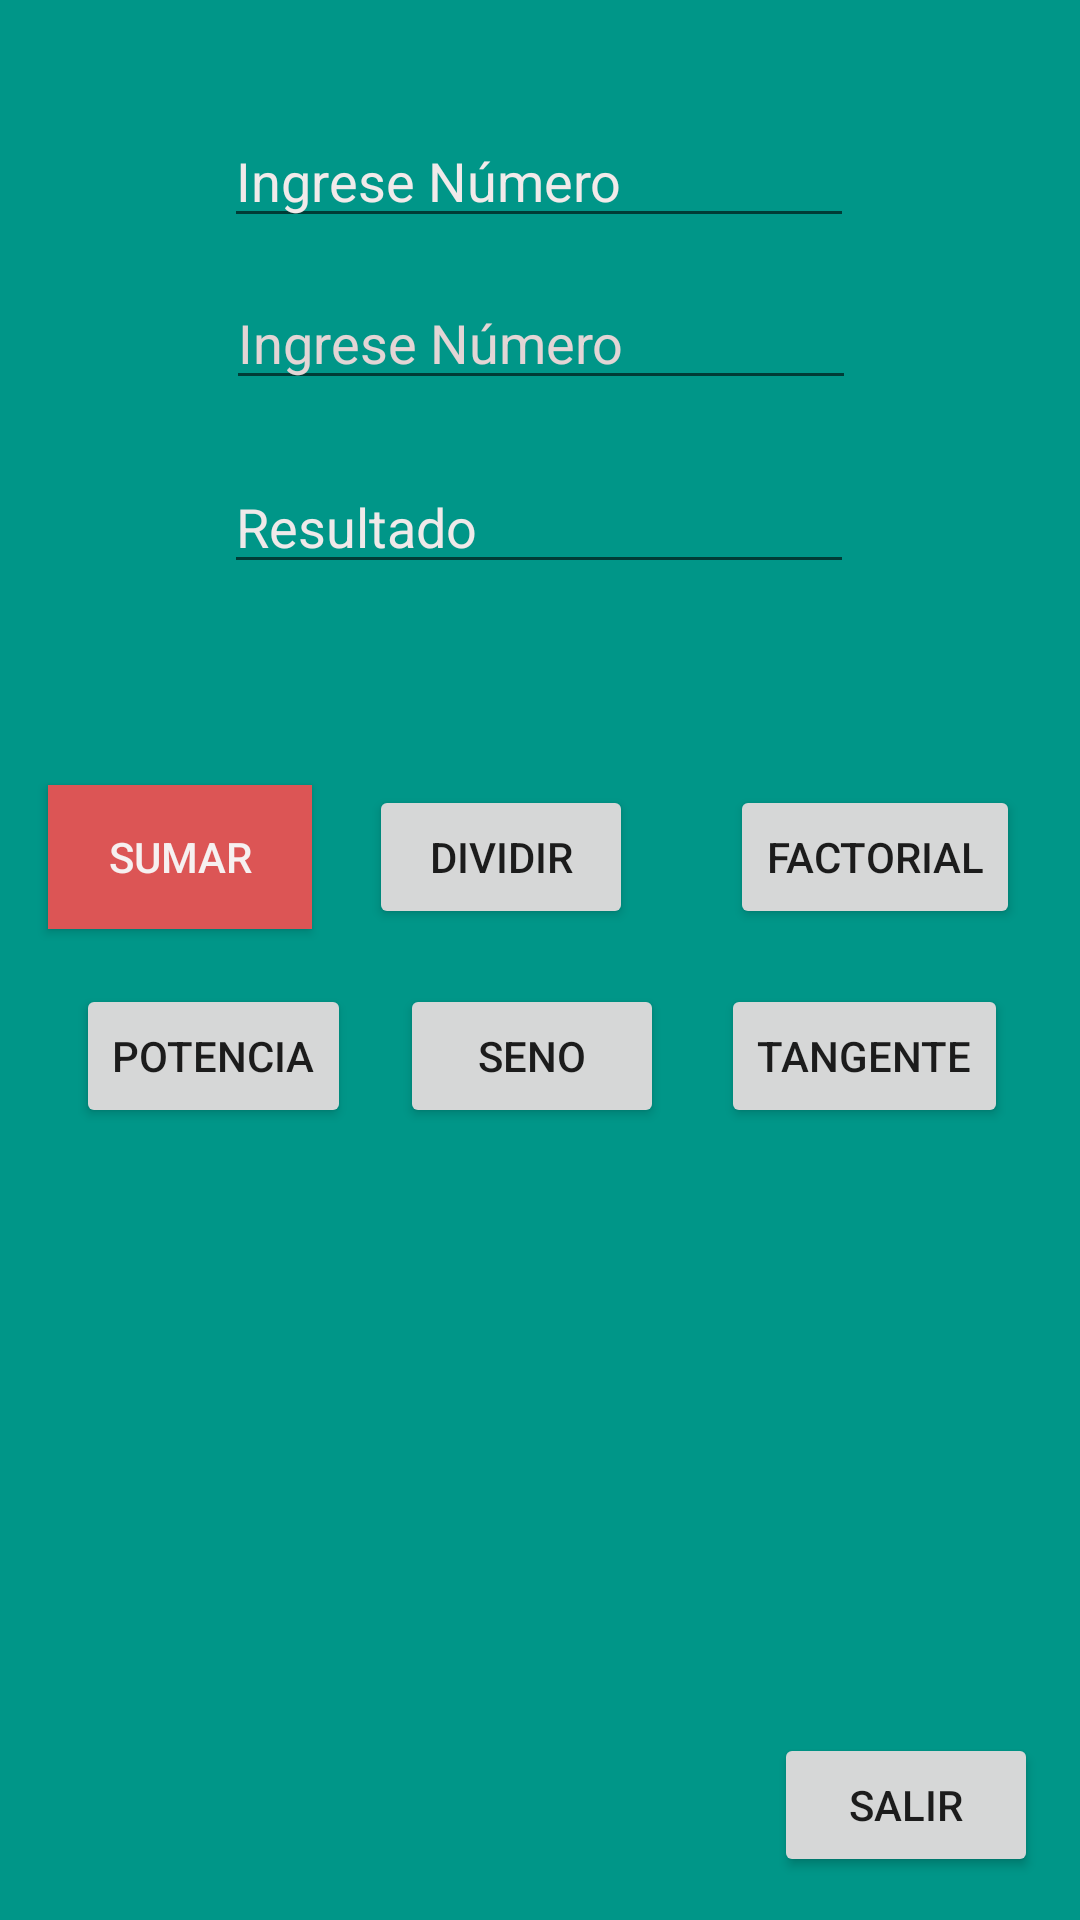

The Android layout XML behind this screen, and the referenced resources:
<!-- AndroidManifest.xml: application theme Theme.AppManyViews -->
<!-- res/layout/activity_operaciones.xml -->
<?xml version="1.0" encoding="utf-8"?>
<androidx.constraintlayout.widget.ConstraintLayout xmlns:android="http://schemas.android.com/apk/res/android"
    xmlns:app="http://schemas.android.com/apk/res-auto"
    xmlns:tools="http://schemas.android.com/tools"
    android:layout_width="match_parent"
    android:layout_height="match_parent"
    android:background="#009688">

    <EditText
        android:id="@+id/etNro1"
        android:layout_width="wrap_content"
        android:layout_height="wrap_content"
        android:ems="10"
        android:hint="Ingrese Número"
        android:inputType="textPersonName"
        android:textAppearance="@style/TextAppearance.AppCompat.Medium"
        android:textColorHint="#F1EAEA"
        app:layout_constraintBottom_toTopOf="@+id/etNro2"
        app:layout_constraintEnd_toEndOf="parent"
        app:layout_constraintHorizontal_bias="0.497"
        app:layout_constraintStart_toStartOf="parent"
        app:layout_constraintTop_toTopOf="parent"
        app:layout_constraintVertical_bias="0.753" />

    <EditText
        android:id="@+id/etNro2"
        android:layout_width="wrap_content"
        android:layout_height="wrap_content"
        android:ems="10"
        android:hint="Ingrese Número"
        android:inputType="textPersonName"
        android:textAppearance="@style/TextAppearance.AppCompat.Medium"
        android:textColor="#EFE0E0"
        android:textColorHint="#E3D5D5"
        app:layout_constraintBottom_toTopOf="@+id/etResultado"
        app:layout_constraintEnd_toEndOf="parent"
        app:layout_constraintHorizontal_bias="0.502"
        app:layout_constraintStart_toStartOf="parent"
        app:layout_constraintTop_toTopOf="parent"
        app:layout_constraintVertical_bias="0.82" />

    <EditText
        android:id="@+id/etResultado"
        android:layout_width="wrap_content"
        android:layout_height="wrap_content"
        android:ems="10"
        android:hint="Resultado"
        android:inputType="textPersonName"
        android:textAppearance="@style/TextAppearance.AppCompat.Medium"
        android:textColorHint="#EFE9E9"
        app:layout_constraintBottom_toBottomOf="parent"
        app:layout_constraintEnd_toEndOf="parent"
        app:layout_constraintHorizontal_bias="0.497"
        app:layout_constraintStart_toStartOf="parent"
        app:layout_constraintTop_toTopOf="parent"
        app:layout_constraintVertical_bias="0.256" />

    <Button
        android:id="@+id/btnSumar"
        android:layout_width="wrap_content"
        android:layout_height="wrap_content"
        android:background="#DC5555"
        android:shadowColor="#A17575"
        android:text="Sumar"
        android:textColor="#F6F0F0"
        android:textColorHighlight="#A13030"
        android:textColorHint="#9C27B0"
        android:textColorLink="#C54343"
        app:layout_constraintBottom_toBottomOf="parent"
        app:layout_constraintEnd_toStartOf="@+id/btnDividir"
        app:layout_constraintHorizontal_bias="0.454"
        app:layout_constraintStart_toStartOf="parent"
        app:layout_constraintTop_toTopOf="parent"
        app:layout_constraintVertical_bias="0.442"
        app:rippleColor="#CC3A3A"
        app:strokeColor="#CC9393" />

    <Button
        android:id="@+id/btnDividir"
        android:layout_width="wrap_content"
        android:layout_height="wrap_content"
        android:text="Dividir"
        app:layout_constraintBottom_toBottomOf="parent"
        app:layout_constraintEnd_toStartOf="@+id/btnFactorial"
        app:layout_constraintHorizontal_bias="0.791"
        app:layout_constraintStart_toStartOf="parent"
        app:layout_constraintTop_toTopOf="parent"
        app:layout_constraintVertical_bias="0.442" />

    <Button
        android:id="@+id/btnFactorial"
        android:layout_width="wrap_content"
        android:layout_height="wrap_content"
        android:text="Factorial"
        app:layout_constraintBottom_toBottomOf="parent"
        app:layout_constraintEnd_toEndOf="parent"
        app:layout_constraintHorizontal_bias="0.924"
        app:layout_constraintStart_toStartOf="parent"
        app:layout_constraintTop_toTopOf="parent"
        app:layout_constraintVertical_bias="0.442" />

    <Button
        android:id="@+id/btnPotencia"
        android:layout_width="wrap_content"
        android:layout_height="wrap_content"
        android:text="Potencia"
        app:layout_constraintBottom_toBottomOf="parent"
        app:layout_constraintEnd_toEndOf="parent"
        app:layout_constraintHorizontal_bias="0.094"
        app:layout_constraintStart_toStartOf="parent"
        app:layout_constraintTop_toTopOf="parent"
        app:layout_constraintVertical_bias="0.554" />

    <Button
        android:id="@+id/btnSeno"
        android:layout_width="wrap_content"
        android:layout_height="wrap_content"
        android:text="Seno"
        app:layout_constraintBottom_toBottomOf="parent"
        app:layout_constraintEnd_toStartOf="@+id/btnTangente"
        app:layout_constraintHorizontal_bias="0.461"
        app:layout_constraintStart_toEndOf="@+id/btnPotencia"
        app:layout_constraintTop_toTopOf="parent"
        app:layout_constraintVertical_bias="0.554" />

    <Button
        android:id="@+id/btnTangente"
        android:layout_width="wrap_content"
        android:layout_height="wrap_content"
        android:layout_marginEnd="24dp"
        android:text="Tangente"
        app:layout_constraintBottom_toBottomOf="parent"
        app:layout_constraintEnd_toEndOf="parent"
        app:layout_constraintHorizontal_bias="1.0"
        app:layout_constraintStart_toEndOf="@+id/btnPotencia"
        app:layout_constraintTop_toTopOf="parent"
        app:layout_constraintVertical_bias="0.554" />

    <Button
        android:id="@+id/btnSalir2"
        android:layout_width="wrap_content"
        android:layout_height="wrap_content"
        android:text="Salir"
        app:layout_constraintBottom_toBottomOf="parent"
        app:layout_constraintEnd_toEndOf="parent"
        app:layout_constraintHorizontal_bias="0.949"
        app:layout_constraintStart_toStartOf="parent"
        app:layout_constraintTop_toTopOf="parent"
        app:layout_constraintVertical_bias="0.976" />
</androidx.constraintlayout.widget.ConstraintLayout>
<!-- resources referenced by this layout -->
<resources>
  <style name="Theme.AppManyViews" parent="Theme.MaterialComponents.DayNight.DarkActionBar">
          
          <item name="colorPrimary">@color/purple_500</item>
          <item name="colorPrimaryVariant">@color/purple_700</item>
          <item name="colorOnPrimary">@color/white</item>
          
          <item name="colorSecondary">@color/teal_200</item>
          <item name="colorSecondaryVariant">@color/teal_700</item>
          <item name="colorOnSecondary">@color/black</item>
          
          <item name="android:statusBarColor" tools:targetApi="l">?attr/colorPrimaryVariant</item>
          
      </style>
  <!-- not gathered from this repository: default colours our renderer supplied (Android Studio template values) -->
  <color name="purple_500">#FF6200EE</color>
  <color name="purple_700">#FF3700B3</color>
  <color name="teal_200">#FF03DAC5</color>
  <color name="teal_700">#FF018786</color>
  <color name="black">#FF000000</color>
  <color name="white">#FFFFFFFF</color>
</resources>
